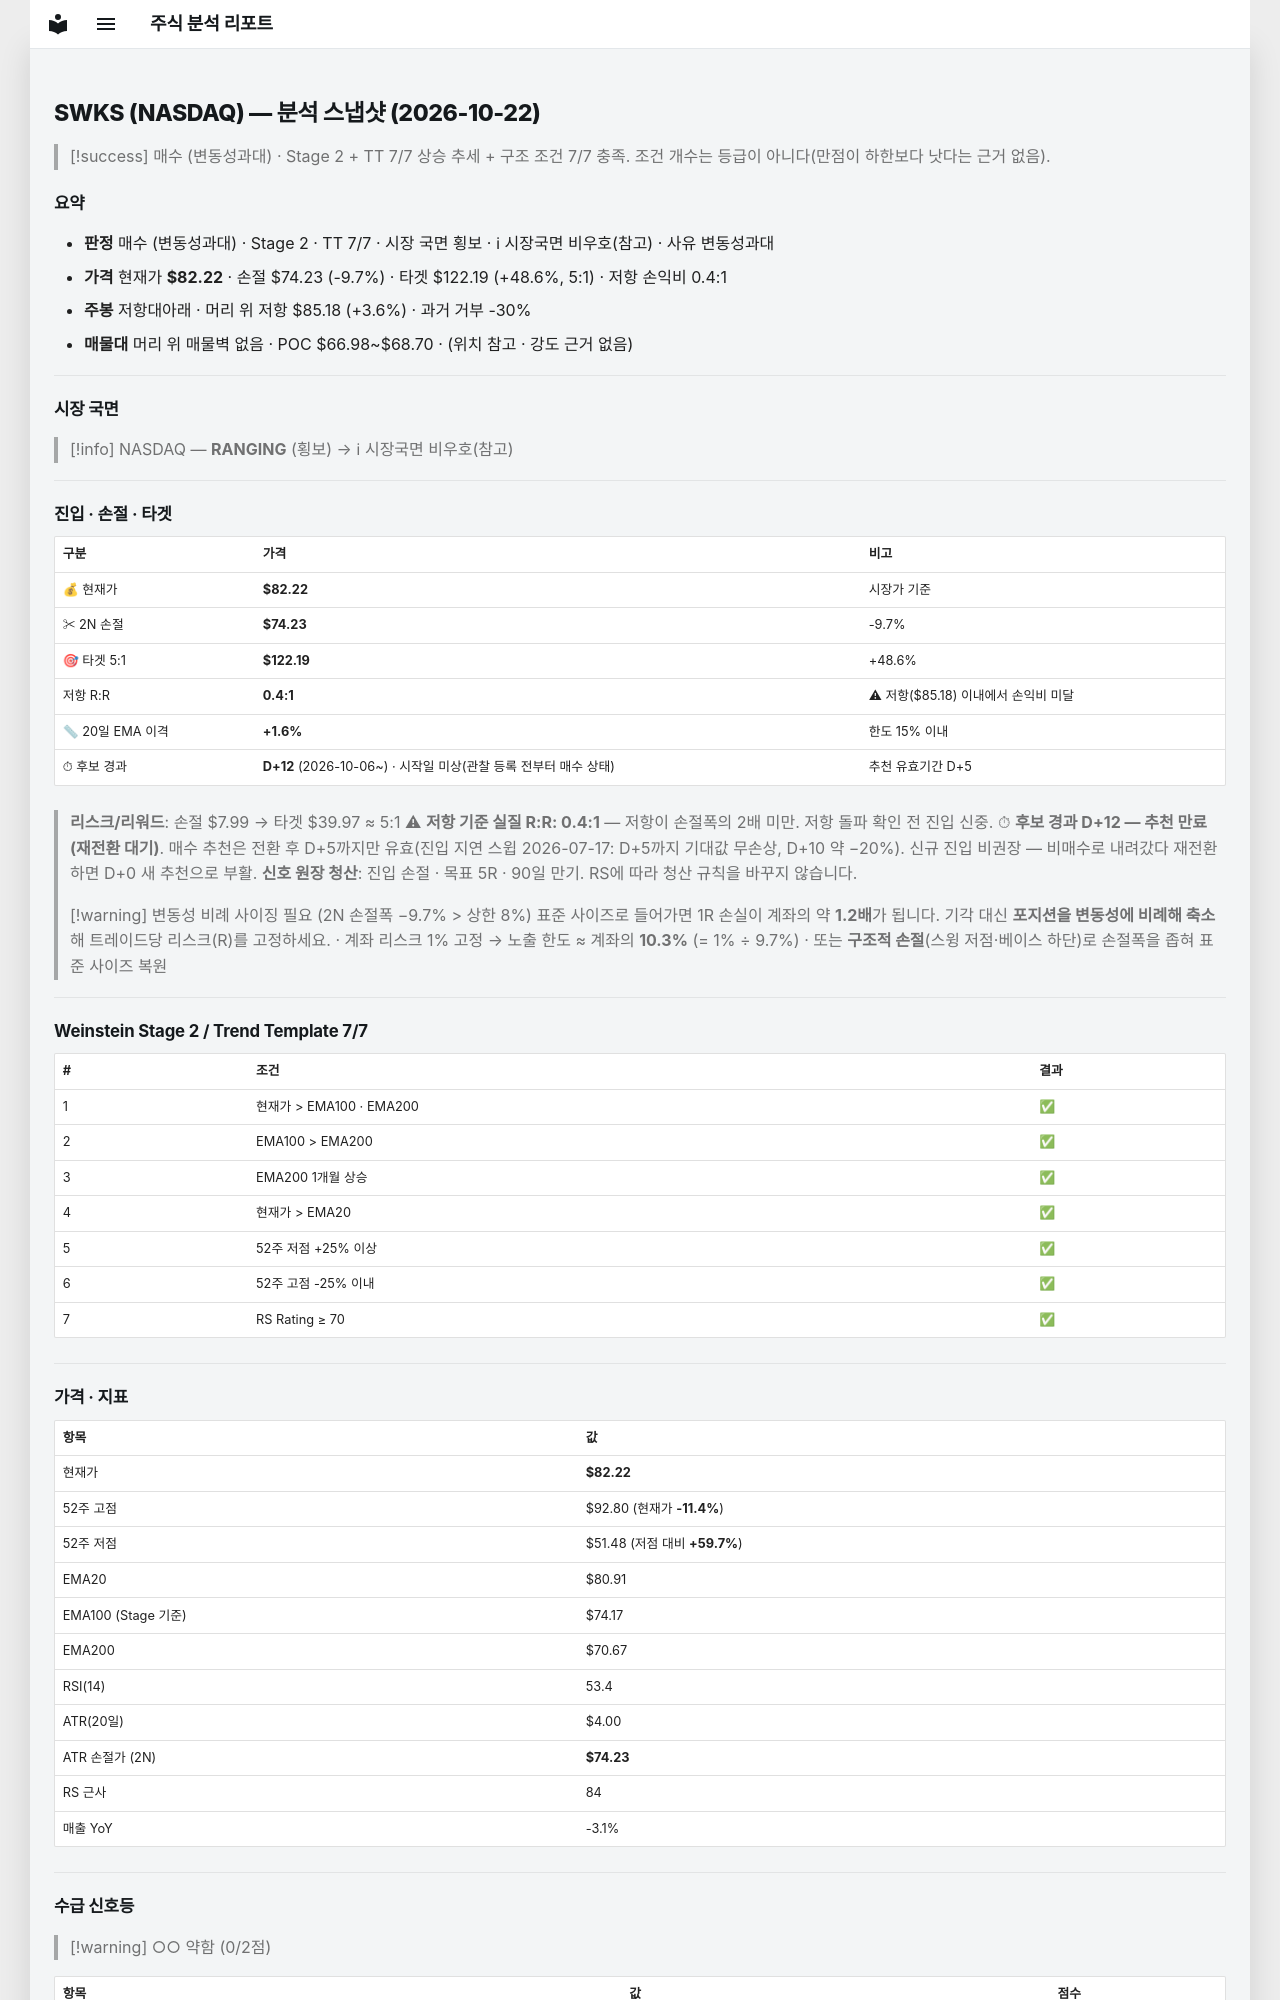

repository: soloandco/stock-reports · page: snapshots/SWKS-2026-10-22/index.html · generator: mkdocs

---
type: analysis-snapshot
title: SWKS 분석 스냅샷
ticker: SWKS
market: NASDAQ
created: 2026-10-22
updated: 2026-10-22
bar-date: 2026-10-21
verdict: 매수관찰
verdict-reason: 변동성과대
real-rr: 0.37
sma50-gap-pct: 1.6
candidate-days: 12
candidate-since: 2026-10-06
candidate-start-unknown: true
weekly-position: 저항대아래
weekly-overhead-price: 85.18
weekly-overhead-pct: 3.6
stage: 2
trend-template-score: 7
tt-max: 7
ma-set: ema-20-100-200
price: 82.22000122070312
stop-price: 74.22636587898117
market-regime: RANGING
supply-demand-score: 0/2
supply-demand-label: 약함
status: tracking
tags:
  - stock-agent
  - watchlist
  - SWKS
  - analysis
related:
  - "[[analysis-template]]"
---

# SWKS (NASDAQ) — 분석 스냅샷 (2026-10-22)

> [!success] 매수 (변동성과대) · Stage 2 + TT 7/7
> 상승 추세 + 구조 조건 7/7 충족. 조건 개수는 등급이 아니다(만점이 하한보다 낫다는 근거 없음).

## 요약

- **판정** 매수 (변동성과대) · Stage 2 · TT 7/7 · 시장 국면 횡보 · ℹ 시장국면 비우호(참고) · 사유 변동성과대
- **가격** 현재가 **$82.22** · 손절 $74.23 (-9.7%) · 타겟 $122.19 (+48.6%, 5:1) · 저항 손익비 0.4:1
- **주봉** 저항대아래 · 머리 위 저항 $85.18 (+3.6%) · 과거 거부 -30%
- **매물대** 머리 위 매물벽 없음 · POC $66.98~$68.70 · (위치 참고 · 강도 근거 없음)

---

## 시장 국면

> [!info] NASDAQ — **RANGING** (횡보) → ℹ 시장국면 비우호(참고)

---

## 진입 · 손절 · 타겟

| 구분 | 가격 | 비고 |
|------|------|------|
| 💰 현재가 | **$82.22** | 시장가 기준 |
| ✂ 2N 손절 | **$74.23** | -9.7% |
| 🎯 타겟 5:1 | **$122.19** | +48.6% |
| 저항 R:R | **0.4:1** | ⚠ 저항($85.18) 이내에서 손익비 미달 |
| 📏 20일 EMA 이격 | **+1.6%** | 한도 15% 이내 |
| ⏱ 후보 경과 | **D+12** (2026-10-06~) · 시작일 미상(관찰 등록 전부터 매수 상태) | 추천 유효기간 D+5 |

> **리스크/리워드**: 손절 $7.99 → 타겟 $39.97 ≈ 5:1
> ⚠ **저항 기준 실질 R:R: 0.4:1** — 저항이 손절폭의 2배 미만. 저항 돌파 확인 전 진입 신중.
> ⏱ **후보 경과 D+12 — 추천 만료(재전환 대기)**. 매수 추천은 전환 후 D+5까지만 유효(진입 지연 스윕 2026-07-17: D+5까지 기대값 무손상, D+10 약 −20%). 신규 진입 비권장 — 비매수로 내려갔다 재전환하면 D+0 새 추천으로 부활.
> **신호 원장 청산**: 진입 손절 · 목표 5R · 90일 만기. RS에 따라 청산 규칙을 바꾸지 않습니다.

> [!warning] 변동성 비례 사이징 필요 (2N 손절폭 −9.7% > 상한 8%)
> 표준 사이즈로 들어가면 1R 손실이 계좌의 약 **1.2배**가 됩니다. 기각 대신 **포지션을 변동성에 비례해 축소**해 트레이드당 리스크(R)를 고정하세요.
> · 계좌 리스크 1% 고정 → 노출 한도 ≈ 계좌의 **10.3%** (= 1% ÷ 9.7%)
> · 또는 **구조적 손절**(스윙 저점·베이스 하단)로 손절폭을 좁혀 표준 사이즈 복원

---

## Weinstein Stage 2 / Trend Template 7/7

| # | 조건 | 결과 |
|---|------|------|
| 1 | 현재가 > EMA100 · EMA200 | ✅ |
| 2 | EMA100 > EMA200 | ✅ |
| 3 | EMA200 1개월 상승 | ✅ |
| 4 | 현재가 > EMA20 | ✅ |
| 5 | 52주 저점 +25% 이상 | ✅ |
| 6 | 52주 고점 -25% 이내 | ✅ |
| 7 | RS Rating ≥ 70 | ✅ |

---

## 가격 · 지표

| 항목 | 값 |
|------|---|
| 현재가 | **$82.22** |
| 52주 고점 | $92.80 (현재가 **-11.4%**) |
| 52주 저점 | $51.48 (저점 대비 **+59.7%**) |
| EMA20 | $80.91 |
| EMA100 (Stage 기준) | $74.17 |
| EMA200 | $70.67 |
| RSI(14) | 53.4 |
| ATR(20일) | $4.00 |
| ATR 손절가 (2N) | **$74.23** |
| RS 근사 | 84 |
| 매출 YoY | -3.1% |

---
## 수급 신호등

> [!warning] ○○ 약함 (0/2점)

| 항목 | 값 | 점수 |
|------|------|------|
| 거래량 (5일/20일 비율) | 0.72× (-28.5%) | ❌ |
| OBV 20일 추세 | ↓ 하락 | ❌ |

> **판독법**: 거래량이 20일 평균보다 20% 이상 많고 OBV(온밸런스볼륨)가 상승 중이면 매집 수급이 강한 것으로 판단합니다.

---
